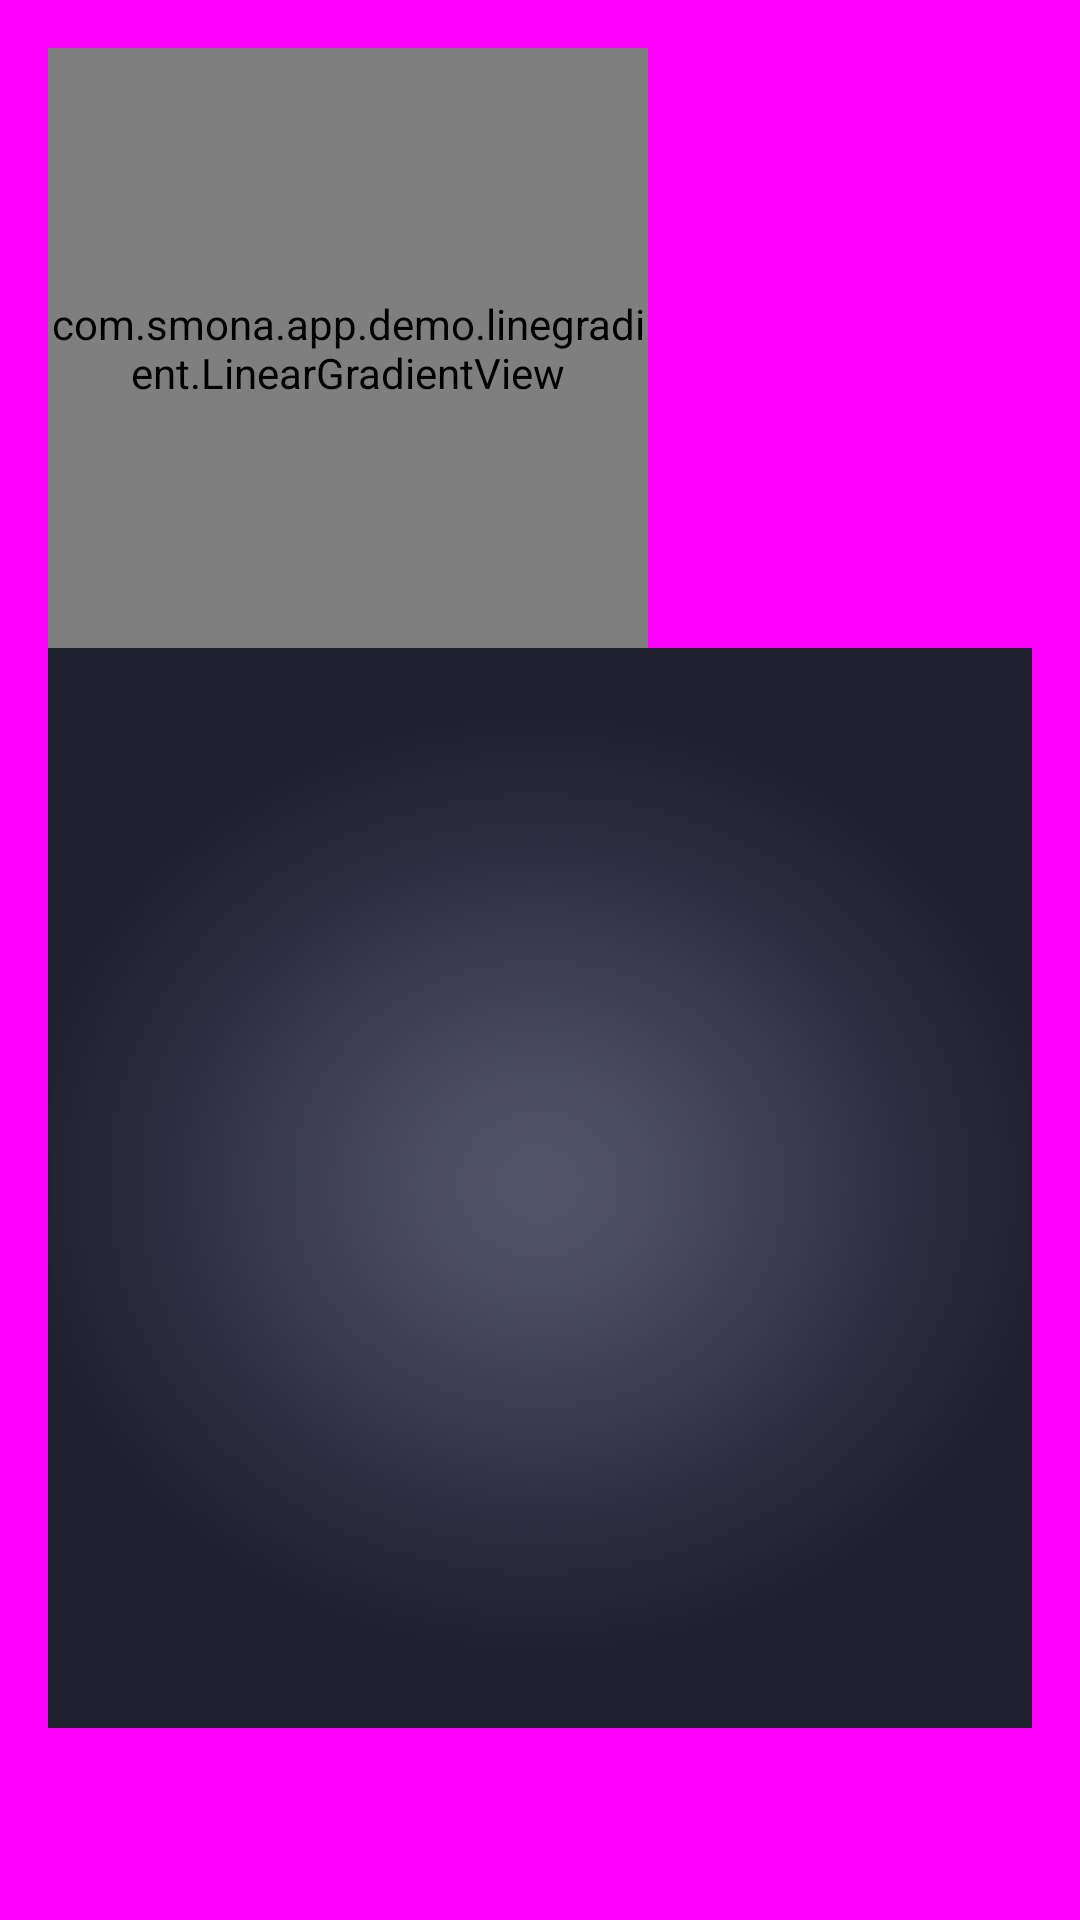

Here is an Android app screen rendered from its layout file. Give the layout XML and the strings, colors and styles it references.
<!-- AndroidManifest.xml: application theme AppTheme -->
<!-- res/layout/lineargradient_main.xml -->
<LinearLayout xmlns:android="http://schemas.android.com/apk/res/android"
    xmlns:tools="http://schemas.android.com/tools"
    android:layout_width="match_parent"
    android:layout_height="match_parent"
    android:background="#ff00ff"
    android:orientation="vertical"
    android:paddingBottom="@dimen/activity_vertical_margin"
    android:paddingLeft="@dimen/activity_horizontal_margin"
    android:paddingRight="@dimen/activity_horizontal_margin"
    android:paddingTop="@dimen/activity_vertical_margin"
    tools:context=".MainActivity" >

    <com.smona.app.demo.linegradient.LinearGradientView
        android:layout_width="200dp"
        android:layout_height="200dp" />

    <FrameLayout
        android:layout_width="match_parent"
        android:layout_height="360dp"
        
        android:background="#202130" >

        <FrameLayout
            android:layout_width="match_parent"
            android:layout_height="360dp"
            android:background="@drawable/ima_home_bg" />
    </FrameLayout>

</LinearLayout>
<!-- resources referenced by this layout -->
<resources>
  <dimen name="activity_horizontal_margin">16dp</dimen>
  <dimen name="activity_vertical_margin">16dp</dimen>
  <!-- drawable ima_home_bg: png bitmap (drawable-xxhdpi, 80159 bytes) -->
  <style name="AppTheme" parent="@android:style/Theme.NoTitleBar.Fullscreen">
          
      </style>
</resources>
